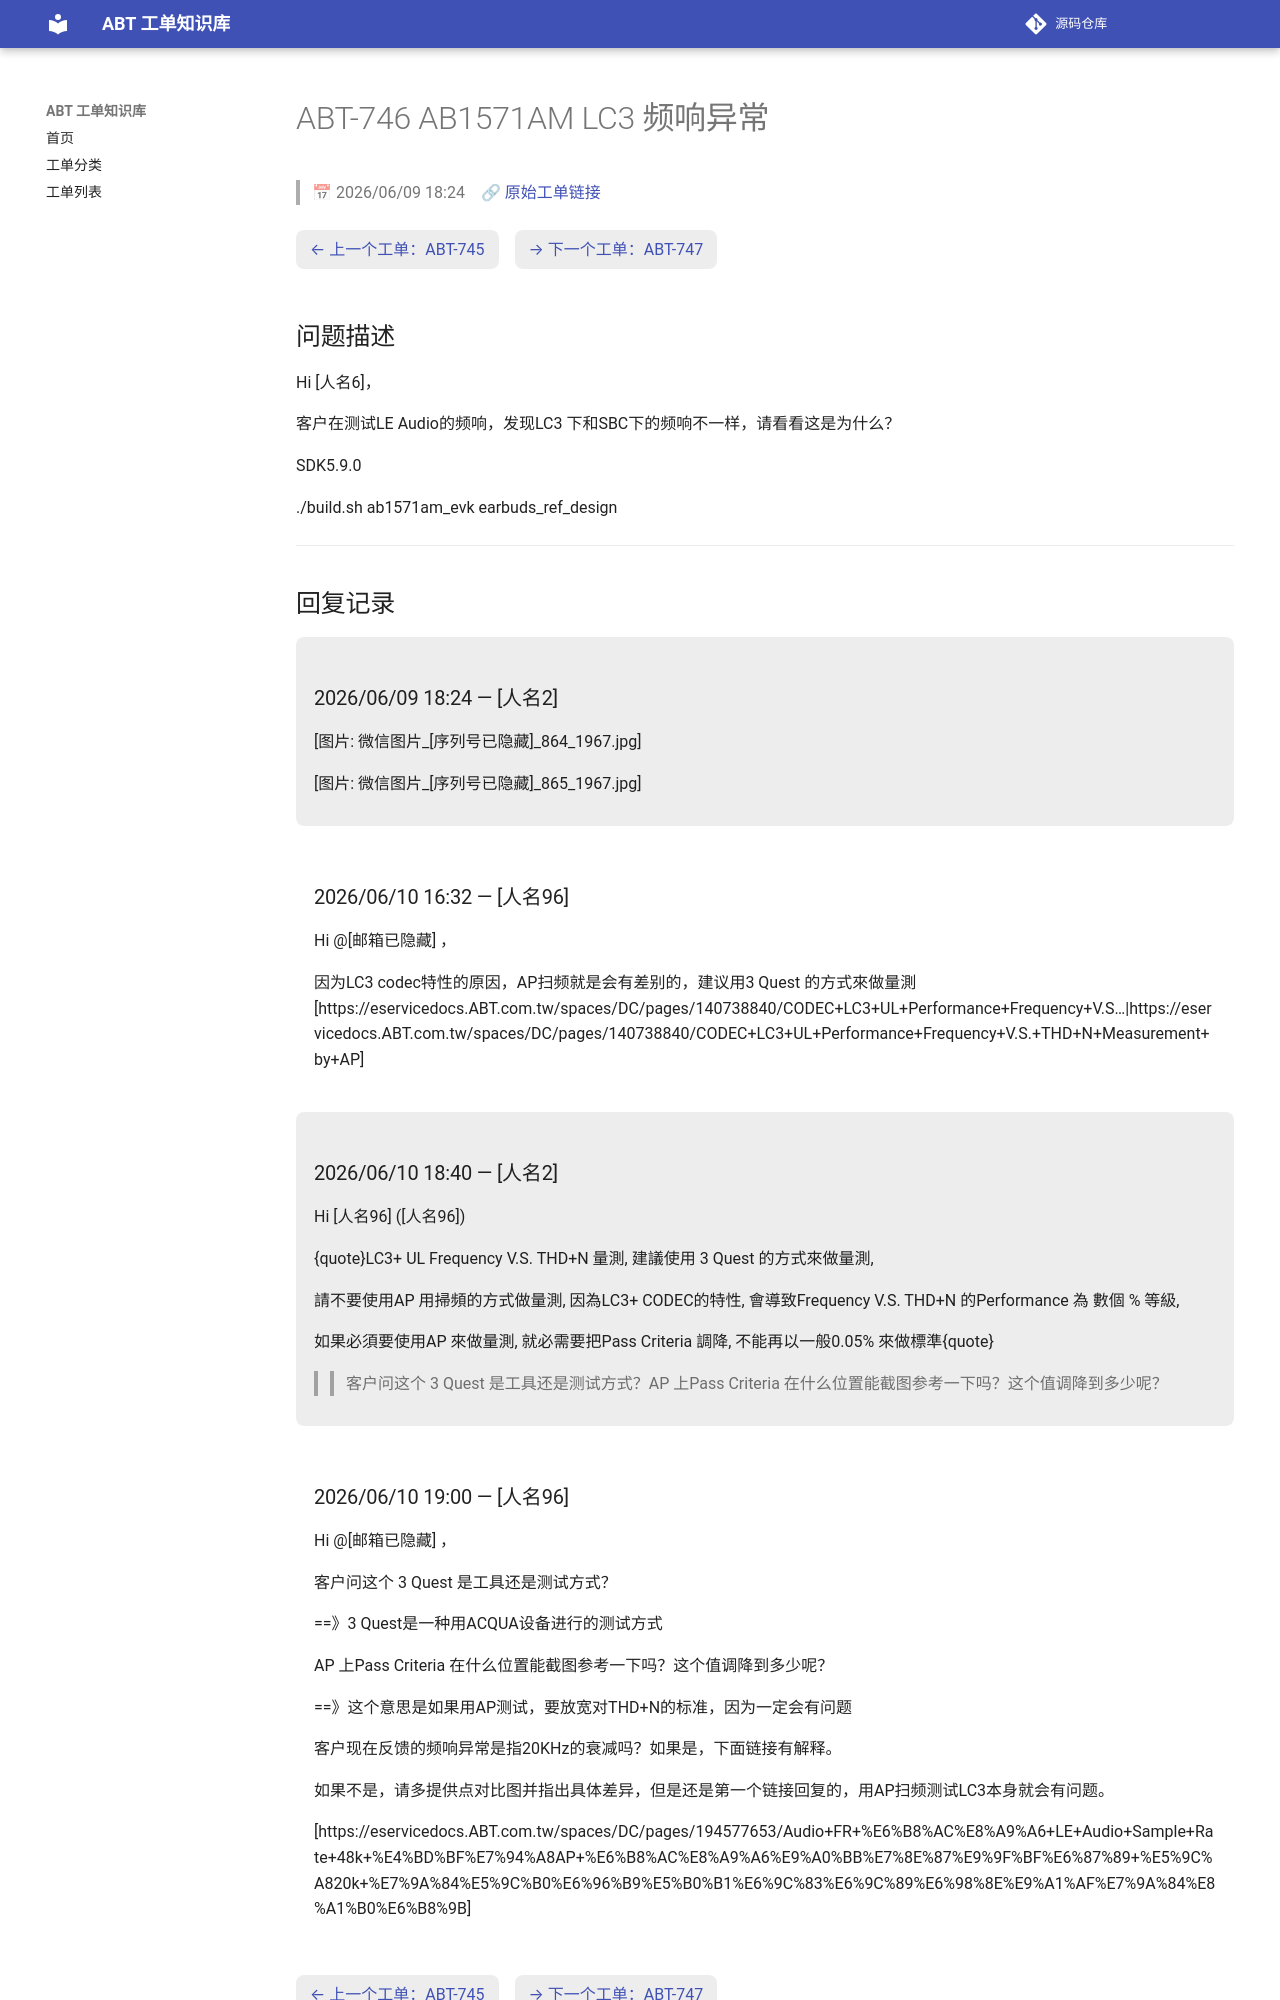

repository: luckycee/airoha-kb · page: tickets/ABT-746/index.html · generator: mkdocs

---
id: ABT-746
title: "AB1571AM  LC3 频响异常"
date: 2026/06/09 18:24
status: Closed
source: https://eservice.airoha.com.tw/servicedesk/customer/portal/1038/MIUIX1565-746
---

# ABT-746 AB1571AM  LC3 频响异常

> 📅 2026/06/09 18:24　🔗 [原始工单链接](https://eservice.airoha.com.tw/servicedesk/customer/portal/1038/MIUIX1565-746)

<div class="ticket-nav" markdown="1">

[← 上一个工单：ABT-745](ABT-745.md)　[→ 下一个工单：ABT-747](ABT-747.md)

</div>

## 问题描述

Hi [人名6]，

客户在测试LE Audio的频响，发现LC3 下和SBC下的频响不一样，请看看这是为什么？

SDK5.9.0 

./build.sh ab1571am_evk earbuds_ref_design

---

## 回复记录

<div class="reply odd" markdown="1">

### 2026/06/09 18:24 — [人名2]

[图片: 微信图片_[序列号已隐藏]_864_1967.jpg]

[图片: 微信图片_[序列号已隐藏]_865_1967.jpg]

</div>

<div class="reply even" markdown="1">

### 2026/06/10 16:32 — [人名96]

Hi @[邮箱已隐藏] ，

因为LC3 codec特性的原因，AP扫频就是会有差别的，建议用3 Quest 的方式來做量測[https://eservicedocs.ABT.com.tw/spaces/DC/pages/140738840/CODEC+LC3+UL+Performance+Frequency+V.S…|https://eservicedocs.ABT.com.tw/spaces/DC/pages/140738840/CODEC+LC3+UL+Performance+Frequency+V.S.+THD+N+Measurement+by+AP]

</div>

<div class="reply odd" markdown="1">

### 2026/06/10 18:40 — [人名2]

Hi [人名96] ([人名96])

{quote}LC3+ UL Frequency V.S. THD+N 量測, 建議使用 3 Quest 的方式來做量測,

請不要使用AP 用掃頻的方式做量測, 因為LC3+ CODEC的特性, 會導致Frequency V.S. THD+N 的Performance 為 數個 % 等級, 

如果必須要使用AP 來做量測, 就必需要把Pass Criteria 調降, 不能再以一般0.05% 來做標準{quote}

>> 客户问这个 3 Quest 是工具还是测试方式？AP 上Pass Criteria 在什么位置能截图参考一下吗？这个值调降到多少呢？

</div>

<div class="reply even" markdown="1">
